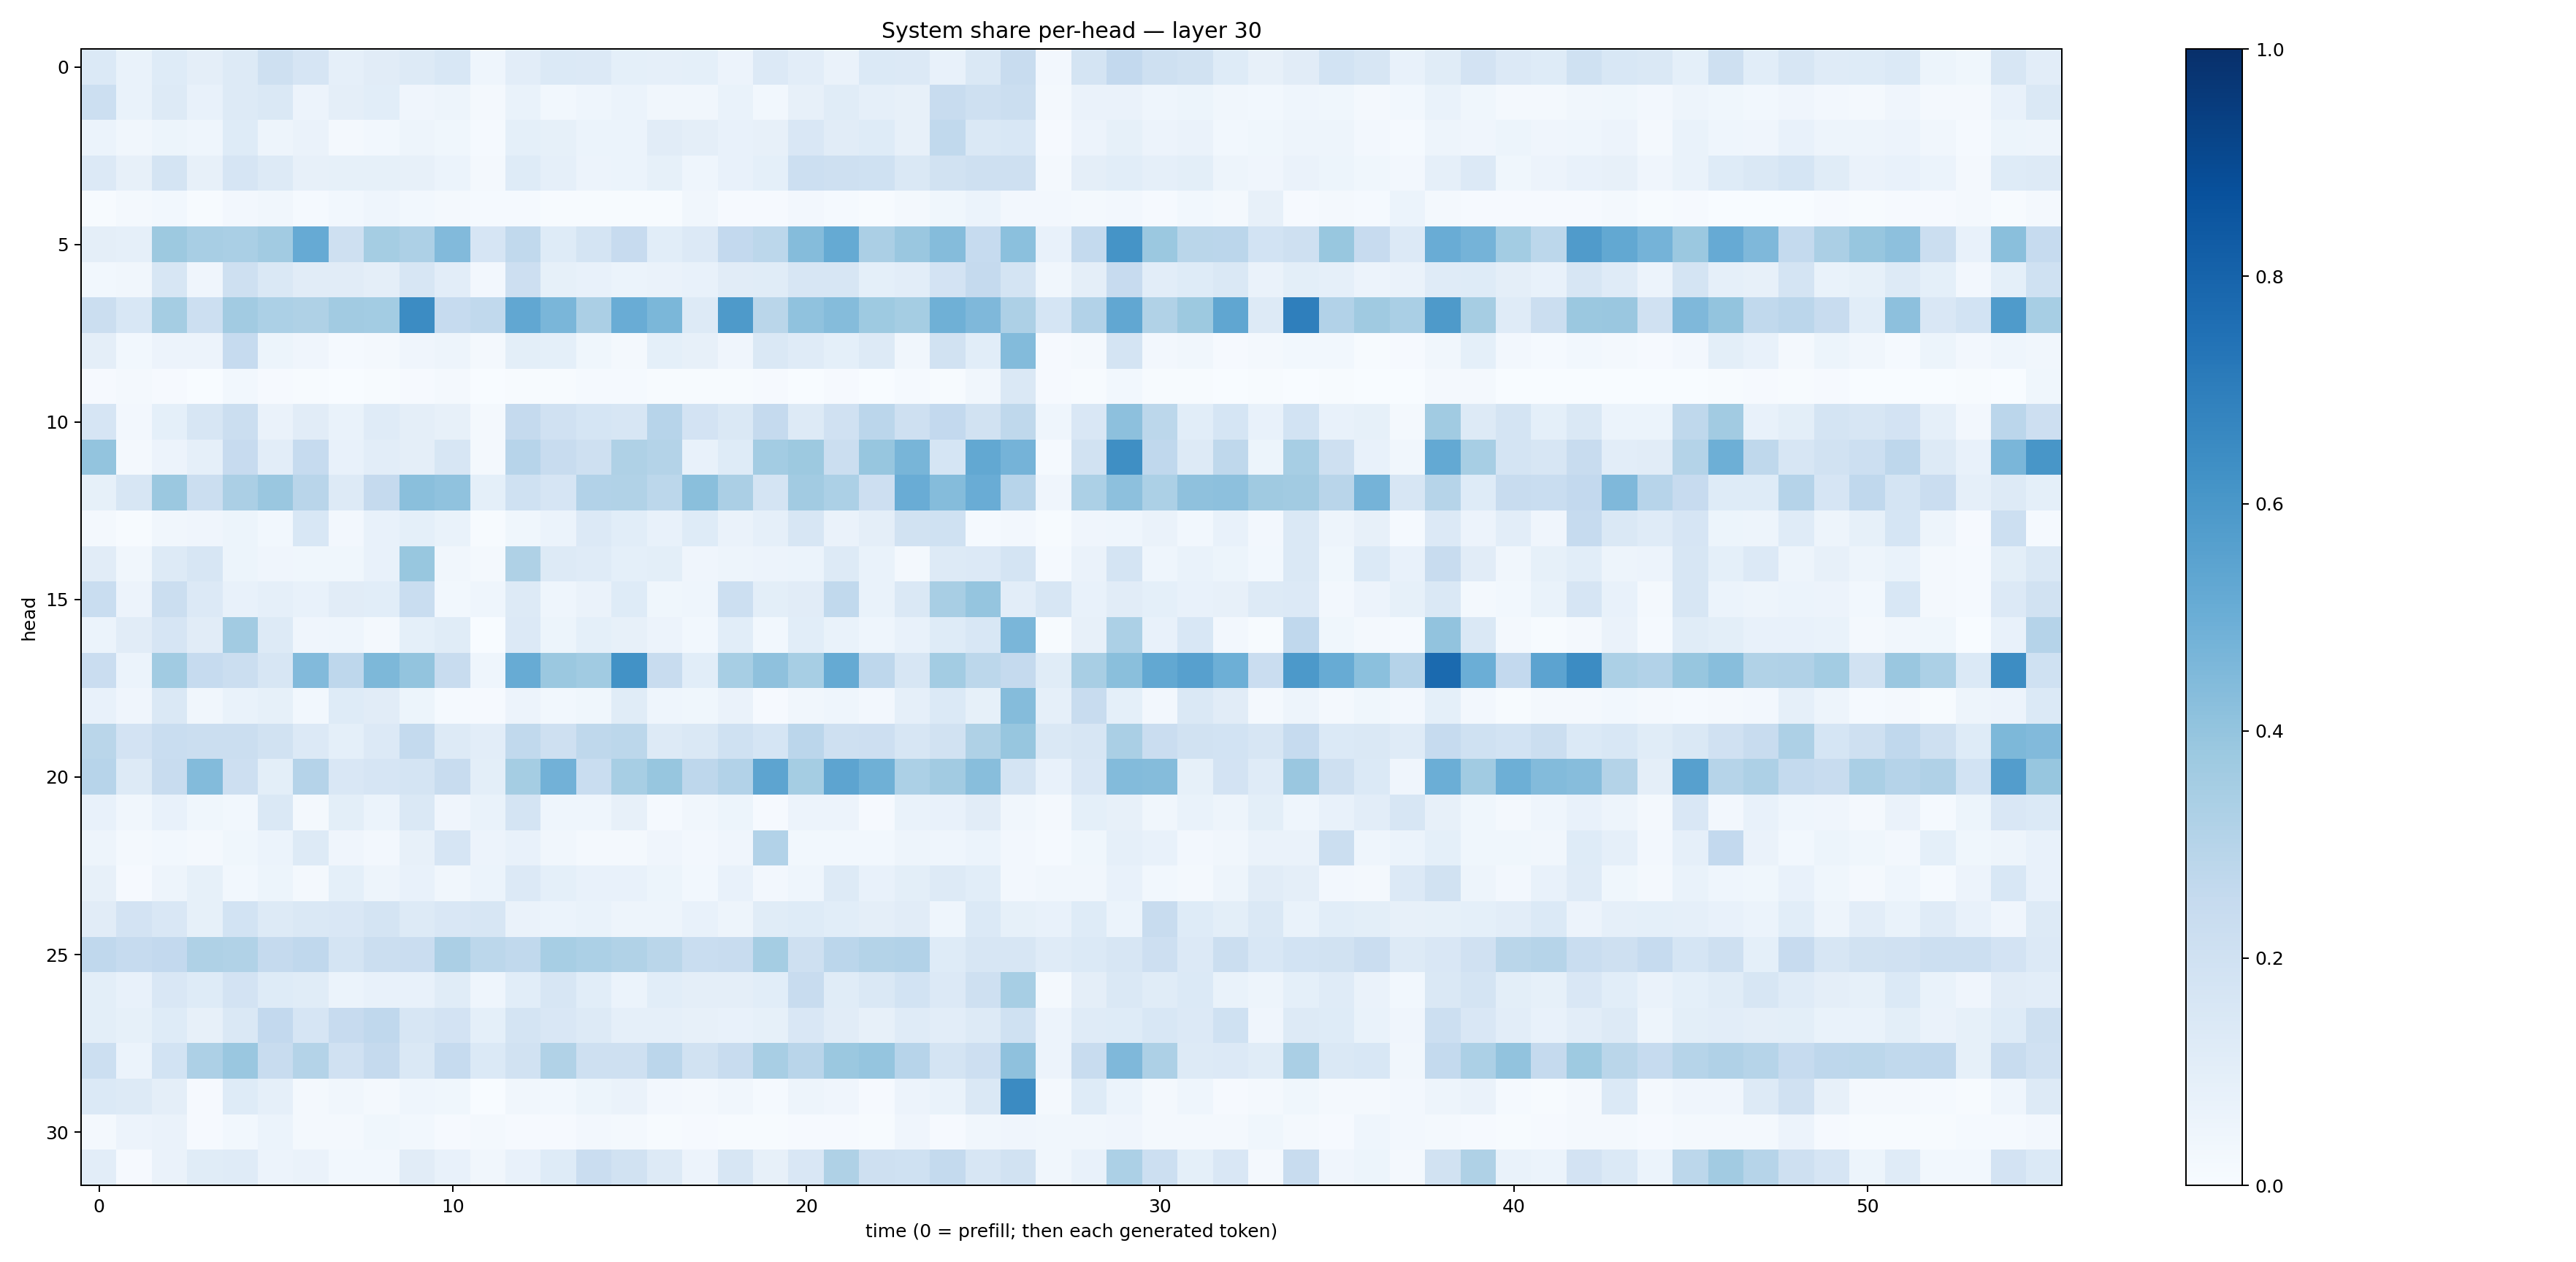

Values plotted in this chart, from the file beside it:
0.13847609, 0.06916525, 0.12149972, 0.09595713, 0.12916845, 0.20421901, 0.16776133, 0.08630321, 0.11118866, 0.12641752, 0.15371172, 0.043929808, 0.10415624, 0.13757204, 0.13329472, 0.09365615, 0.08903439, 0.090195835, 0.058473658, 0.13453904, 0.10311659, 0.06566303, 0.13977559, 0.1366173
0.2184, 0.06915, 0.132, 0.07535, 0.13, 0.1436, 0.05603, 0.09419, 0.107, 0.04084, 0.04816, 0.01767, 0.06773, 0.03097, 0.04626, 0.06194, 0.03137, 0.03461, 0.06864, 0.03103, 0.08051, 0.1161, 0.0869, 0.08076
0.06009, 0.03457, 0.05119, 0.04409, 0.1243, 0.04786, 0.06292, 0.01788, 0.03084, 0.04884, 0.037, 0.01203, 0.09308, 0.08292, 0.06057, 0.05927, 0.1101, 0.09579, 0.07493, 0.07889, 0.1493, 0.1115, 0.1235, 0.07913
0.1348, 0.0784, 0.1734, 0.07997, 0.1674, 0.1303, 0.07952, 0.08343, 0.08526, 0.07997, 0.05985, 0.02, 0.1217, 0.08796, 0.05526, 0.06079, 0.08419, 0.04527, 0.07302, 0.09044, 0.2153, 0.2073, 0.2006, 0.1437
0.005889, 0.01573, 0.03068, 0.005802, 0.02733, 0.0324, 0.01522, 0.02888, 0.04577, 0.03065, 0.01873, 0.0143, 0.01516, 0.004317, 0.007774, 0.00748, 0.004419, 0.03207, 0.01138, 0.009357, 0.02628, 0.01268, 0.004752, 0.02164
0.09759, 0.08752, 0.3779, 0.3417, 0.3382, 0.3602, 0.5119, 0.2086, 0.3547, 0.3247, 0.4442, 0.1647, 0.265, 0.1217, 0.1772, 0.2441, 0.1057, 0.1336, 0.2614, 0.2778, 0.4372, 0.5171, 0.3344, 0.3863
0.02849, 0.03134, 0.1573, 0.04295, 0.2062, 0.141, 0.1124, 0.1115, 0.0956, 0.1606, 0.1036, 0.02356, 0.2141, 0.08313, 0.07527, 0.06138, 0.06313, 0.07652, 0.1123, 0.1139, 0.1571, 0.1632, 0.09372, 0.1035
0.2264, 0.1538, 0.3532, 0.216, 0.3616, 0.3301, 0.321, 0.3607, 0.3562, 0.6466, 0.2494, 0.2639, 0.5297, 0.4633, 0.3322, 0.5051, 0.4579, 0.1294, 0.5866, 0.2862, 0.407, 0.4364, 0.3731, 0.3542
0.09717, 0.02953, 0.05765, 0.05716, 0.2461, 0.05313, 0.04038, 0.01337, 0.02274, 0.04106, 0.04724, 0.01617, 0.09786, 0.09097, 0.03756, 0.01921, 0.09214, 0.07974, 0.04159, 0.1445, 0.1183, 0.08988, 0.1272, 0.03187
0.01088, 0.02062, 0.008415, 0.002732, 0.02785, 0.008638, 0.005433, 0.001704, 0.004777, 0.00843, 0.01831, 0.001638, 0.004975, 0.005279, 0.0132, 0.01204, 0.006335, 0.004961, 0.005714, 0.009028, 0.003106, 0.01146, 0.003758, 0.01334
0.1666, 0.02522, 0.09002, 0.1627, 0.2211, 0.06489, 0.1102, 0.06697, 0.1209, 0.09594, 0.08163, 0.02114, 0.2505, 0.1955, 0.1685, 0.1637, 0.2936, 0.1814, 0.1474, 0.2525, 0.1308, 0.1992, 0.2838, 0.2071
0.4006, 0.02078, 0.05489, 0.08629, 0.2446, 0.1027, 0.2465, 0.07636, 0.1047, 0.09742, 0.1623, 0.01892, 0.2964, 0.2348, 0.2069, 0.3242, 0.306, 0.07289, 0.1228, 0.3575, 0.3754, 0.2212, 0.3908, 0.4683
0.08507, 0.1582, 0.3805, 0.2231, 0.3346, 0.3833, 0.2908, 0.1287, 0.2515, 0.4229, 0.4093, 0.09234, 0.2016, 0.1673, 0.3093, 0.3162, 0.2811, 0.4222, 0.3352, 0.1785, 0.3599, 0.3308, 0.2124, 0.5063
0.02034, 0.006746, 0.03236, 0.04239, 0.05171, 0.02737, 0.1529, 0.02376, 0.07074, 0.09264, 0.06772, 0.003972, 0.03553, 0.05861, 0.1367, 0.1072, 0.07673, 0.1248, 0.06568, 0.08716, 0.1637, 0.06346, 0.09443, 0.1953
0.1106, 0.03326, 0.1285, 0.1583, 0.05168, 0.03954, 0.03663, 0.03906, 0.07406, 0.3875, 0.03317, 0.02342, 0.3212, 0.1327, 0.1186, 0.09351, 0.09805, 0.04297, 0.04986, 0.05595, 0.05874, 0.132, 0.06794, 0.01982
0.2315, 0.05758, 0.226, 0.1336, 0.07663, 0.08682, 0.07318, 0.1099, 0.1074, 0.232, 0.02928, 0.04475, 0.1271, 0.04379, 0.0633, 0.1218, 0.03668, 0.04403, 0.2149, 0.09899, 0.1105, 0.2652, 0.06952, 0.1445
0.05929, 0.1118, 0.1649, 0.1099, 0.3605, 0.1289, 0.04199, 0.04672, 0.02275, 0.09336, 0.1166, 0.003559, 0.1337, 0.05133, 0.09163, 0.0786, 0.05593, 0.03002, 0.1087, 0.03025, 0.1088, 0.06726, 0.04589, 0.07322
0.2298, 0.05872, 0.367, 0.247, 0.224, 0.16, 0.4441, 0.2764, 0.4536, 0.3993, 0.2358, 0.04676, 0.5085, 0.3792, 0.3666, 0.6215, 0.2399, 0.108, 0.3453, 0.4111, 0.3462, 0.5185, 0.2752, 0.1629
0.07498, 0.03916, 0.1465, 0.03457, 0.06852, 0.08279, 0.03119, 0.1227, 0.113, 0.05136, 0.01466, 0.01012, 0.05473, 0.03051, 0.03904, 0.1171, 0.04581, 0.03673, 0.06531, 0.01086, 0.03214, 0.0447, 0.02584, 0.08757
0.2868, 0.1825, 0.2338, 0.2196, 0.225, 0.189, 0.1359, 0.093, 0.1345, 0.2573, 0.1274, 0.1052, 0.2635, 0.2041, 0.2733, 0.2785, 0.129, 0.1425, 0.2015, 0.171, 0.2849, 0.2043, 0.2133, 0.1582
0.2967, 0.1267, 0.2367, 0.4402, 0.2143, 0.101, 0.3038, 0.1498, 0.1656, 0.1797, 0.2361, 0.09975, 0.3541, 0.4839, 0.2311, 0.3452, 0.3917, 0.2745, 0.311, 0.5402, 0.3537, 0.5429, 0.4905, 0.3302
0.07745, 0.03397, 0.07038, 0.0372, 0.02741, 0.1457, 0.01654, 0.09941, 0.0595, 0.1479, 0.04156, 0.068, 0.1766, 0.04526, 0.04336, 0.0811, 0.01258, 0.03133, 0.05154, 0.008969, 0.05668, 0.05688, 0.011, 0.06819
0.04833, 0.01786, 0.02825, 0.01906, 0.03564, 0.06236, 0.1312, 0.04083, 0.02621, 0.08064, 0.1679, 0.05708, 0.07152, 0.0324, 0.0177, 0.02097, 0.03994, 0.02635, 0.04026, 0.3117, 0.03024, 0.02895, 0.0303, 0.04881
0.07849, 0.01157, 0.04912, 0.08293, 0.03034, 0.05195, 0.02054, 0.0914, 0.04785, 0.0773, 0.03421, 0.06184, 0.1332, 0.09027, 0.07335, 0.07486, 0.05386, 0.02758, 0.07086, 0.02651, 0.04603, 0.1307, 0.07793, 0.1015
0.1132, 0.1823, 0.1513, 0.08215, 0.1852, 0.1302, 0.1443, 0.1511, 0.1772, 0.1308, 0.1522, 0.1579, 0.06518, 0.06019, 0.0683, 0.04975, 0.04823, 0.07362, 0.04777, 0.1166, 0.124, 0.1058, 0.09384, 0.1102
0.2689, 0.2489, 0.2579, 0.3242, 0.3142, 0.2517, 0.2692, 0.1739, 0.2211, 0.2297, 0.3334, 0.2806, 0.2653, 0.3443, 0.3284, 0.3143, 0.2871, 0.2335, 0.2372, 0.3519, 0.2052, 0.2819, 0.3086, 0.3119
0.09804, 0.07598, 0.1521, 0.1231, 0.1801, 0.1228, 0.1145, 0.05987, 0.07353, 0.07309, 0.1154, 0.04613, 0.1059, 0.157, 0.1066, 0.05909, 0.1073, 0.0966, 0.09675, 0.109, 0.2416, 0.1151, 0.1421, 0.1857
0.09768, 0.08588, 0.1222, 0.08075, 0.1463, 0.2596, 0.1663, 0.245, 0.2661, 0.159, 0.1821, 0.09307, 0.1757, 0.1523, 0.1313, 0.08879, 0.08794, 0.08017, 0.07536, 0.0833, 0.1486, 0.1105, 0.08035, 0.1177
0.2158, 0.06075, 0.1863, 0.3248, 0.3858, 0.2361, 0.3078, 0.1975, 0.2506, 0.1472, 0.2468, 0.1369, 0.1951, 0.3152, 0.2059, 0.2105, 0.2834, 0.195, 0.2398, 0.3407, 0.2908, 0.3794, 0.3963, 0.2967
0.1403, 0.1254, 0.09548, 0.008876, 0.1226, 0.08963, 0.02287, 0.03475, 0.02196, 0.04594, 0.03906, 0.002354, 0.03406, 0.02969, 0.05415, 0.06619, 0.02582, 0.02303, 0.03429, 0.01502, 0.04837, 0.0396, 0.01048, 0.05791
0.02023, 0.05679, 0.06588, 0.009287, 0.03038, 0.05947, 0.0181, 0.01776, 0.03566, 0.02899, 0.01075, 0.01991, 0.01018, 0.008774, 0.02713, 0.01613, 0.005029, 0.008524, 0.005935, 0.006213, 0.01021, 0.01034, 0.005289, 0.04241
0.1028, 0.01033, 0.0647, 0.1168, 0.119, 0.05521, 0.06514, 0.03059, 0.02769, 0.1096, 0.07589, 0.03223, 0.07766, 0.1231, 0.2285, 0.1936, 0.1309, 0.05586, 0.16, 0.08141, 0.1486, 0.3235, 0.2068, 0.2024
